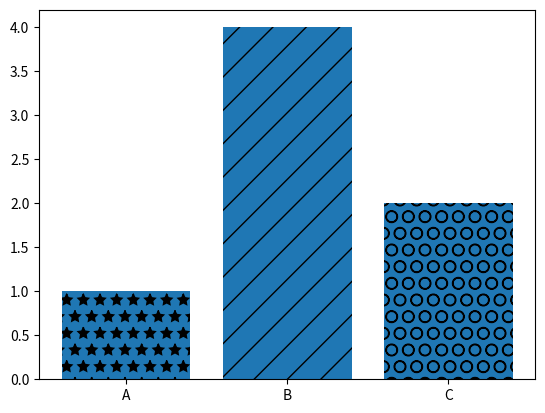

The script that saved this image:
import matplotlib.pyplot as plt
labels = ['A', 'B', 'C']
values = [1, 4, 2]
bars = plt.bar(labels, values)
bars[0].set_hatch('*')
bars[1].set_hatch('/')
bars[2].set_hatch('O')
plt.show()
